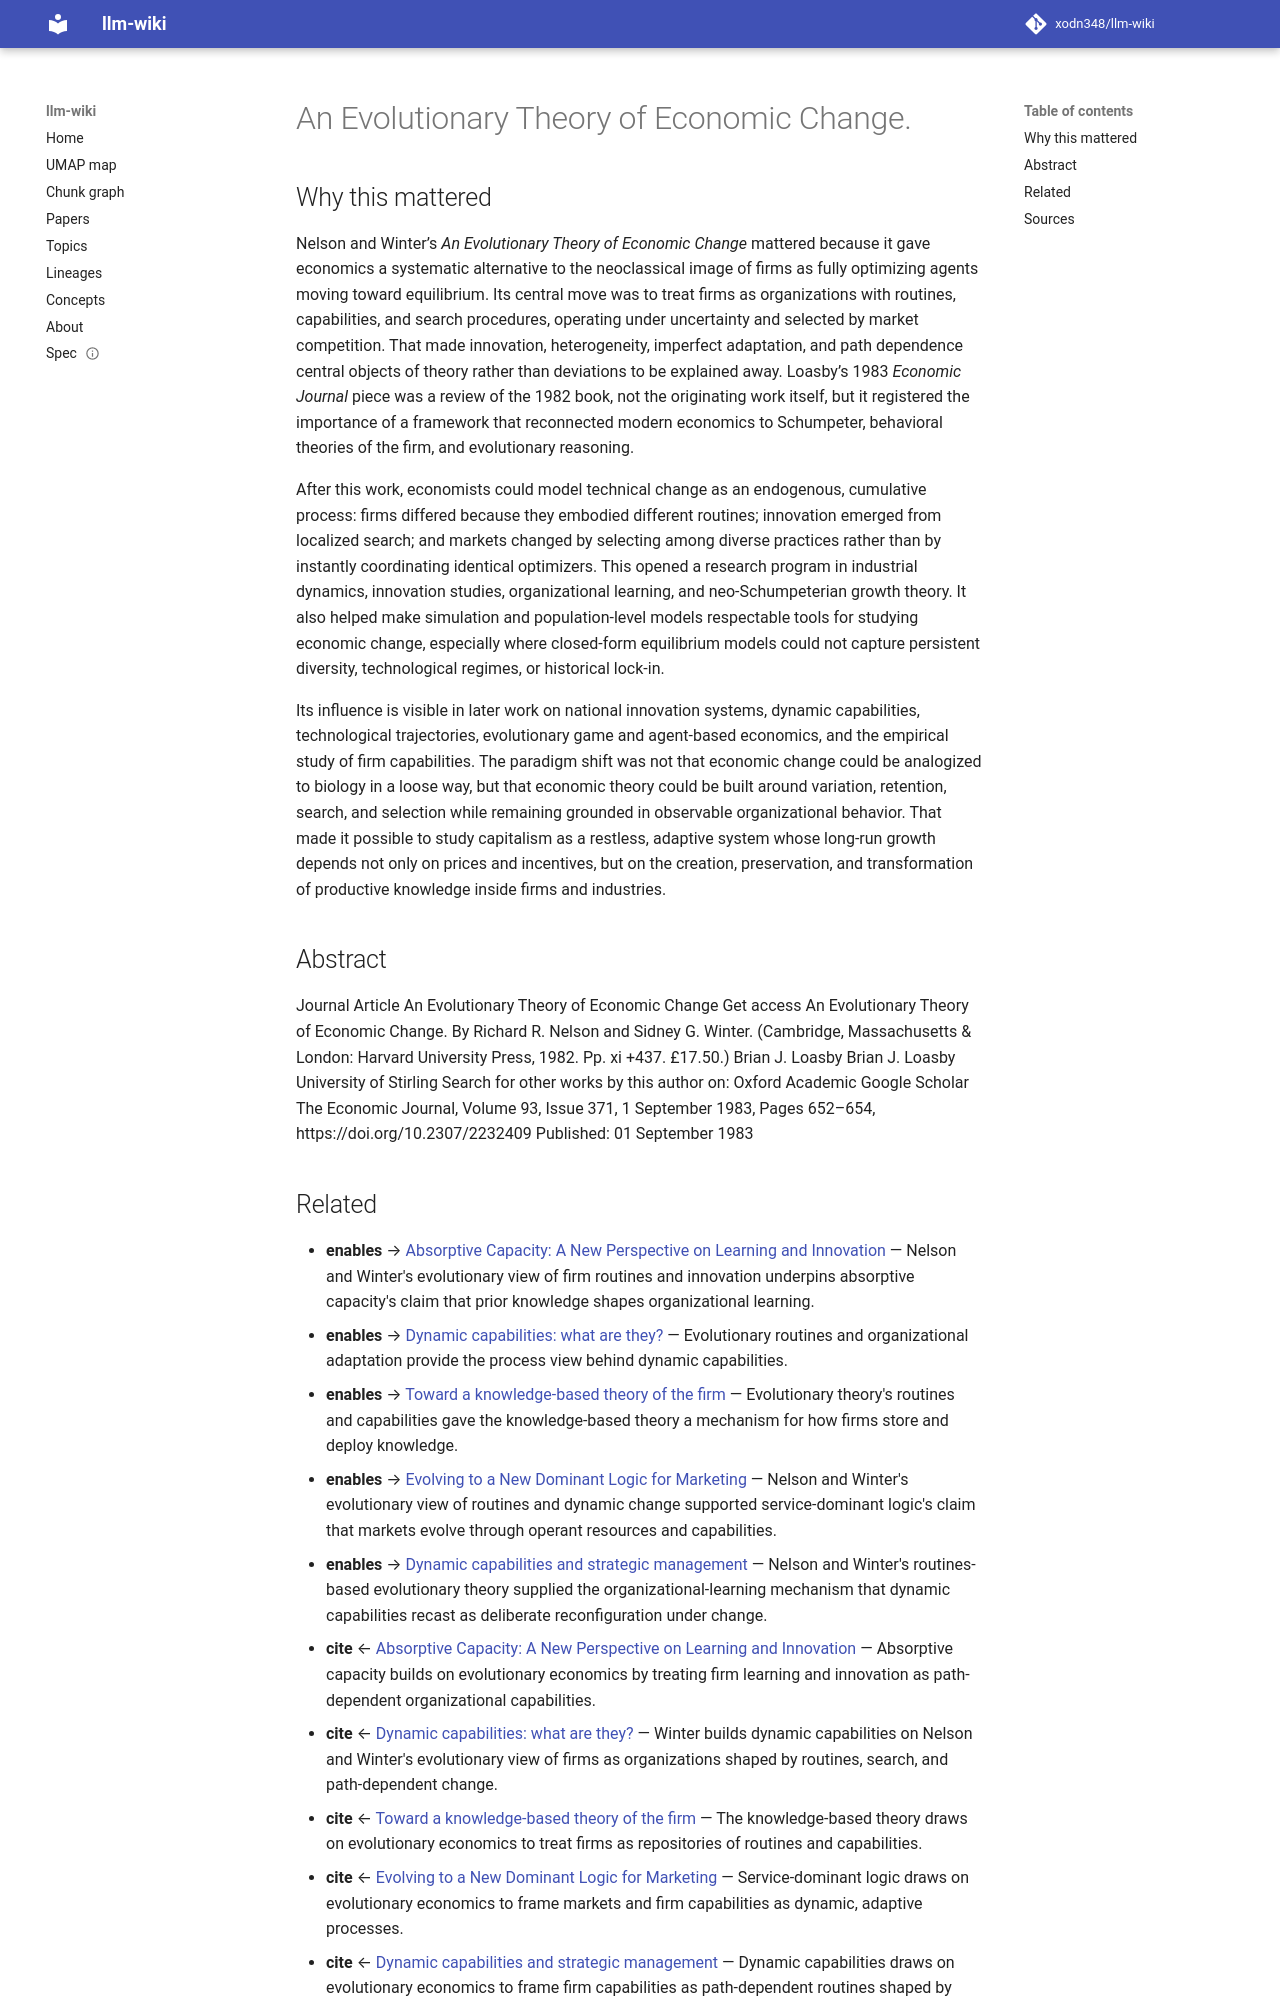

repository: xodn348/llm-wiki · page: paper/10_2307_2232409/index.html · generator: mkdocs

---
title: An Evolutionary Theory of Economic Change.
doi: 10.2307/2232409
openalex_id: https://openalex.org/W2137358449
year: 1983
venue: The Economic Journal
authors: Brian J. Loasby, Richard R. Nelson, Sidney G. Winter
citations: 21731
fleming_tier: true
concepts:
- Evolutionary theory
- Evolutionary economics
- Economic history
- Sociology
- Economics
- Philosophy
- Neoclassical economics
- Epistemology
---

# An Evolutionary Theory of Economic Change.

## Why this mattered

Nelson and Winter’s *An Evolutionary Theory of Economic Change* mattered because it gave economics a systematic alternative to the neoclassical image of firms as fully optimizing agents moving toward equilibrium. Its central move was to treat firms as organizations with routines, capabilities, and search procedures, operating under uncertainty and selected by market competition. That made innovation, heterogeneity, imperfect adaptation, and path dependence central objects of theory rather than deviations to be explained away. Loasby’s 1983 *Economic Journal* piece was a review of the 1982 book, not the originating work itself, but it registered the importance of a framework that reconnected modern economics to Schumpeter, behavioral theories of the firm, and evolutionary reasoning.

After this work, economists could model technical change as an endogenous, cumulative process: firms differed because they embodied different routines; innovation emerged from localized search; and markets changed by selecting among diverse practices rather than by instantly coordinating identical optimizers. This opened a research program in industrial dynamics, innovation studies, organizational learning, and neo-Schumpeterian growth theory. It also helped make simulation and population-level models respectable tools for studying economic change, especially where closed-form equilibrium models could not capture persistent diversity, technological regimes, or historical lock-in.

Its influence is visible in later work on national innovation systems, dynamic capabilities, technological trajectories, evolutionary game and agent-based economics, and the empirical study of firm capabilities. The paradigm shift was not that economic change could be analogized to biology in a loose way, but that economic theory could be built around variation, retention, search, and selection while remaining grounded in observable organizational behavior. That made it possible to study capitalism as a restless, adaptive system whose long-run growth depends not only on prices and incentives, but on the creation, preservation, and transformation of productive knowledge inside firms and industries.

## Abstract

Journal Article An Evolutionary Theory of Economic Change Get access An Evolutionary Theory of Economic Change. By Richard R. Nelson and Sidney G. Winter. (Cambridge, Massachusetts & London: Harvard University Press, 1982. Pp. xi +437. £17.50.) Brian J. Loasby Brian J. Loasby University of Stirling Search for other works by this author on: Oxford Academic Google Scholar The Economic Journal, Volume 93, Issue 371, 1 September 1983, Pages 652–654, https://doi.org/10.2307/2232409 Published: 01 September 1983
